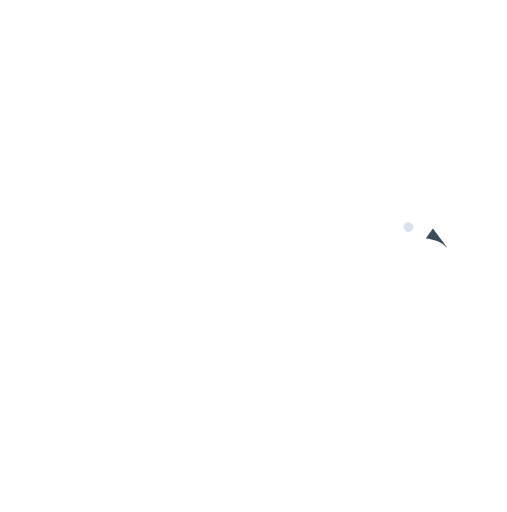
t = 0.00 s
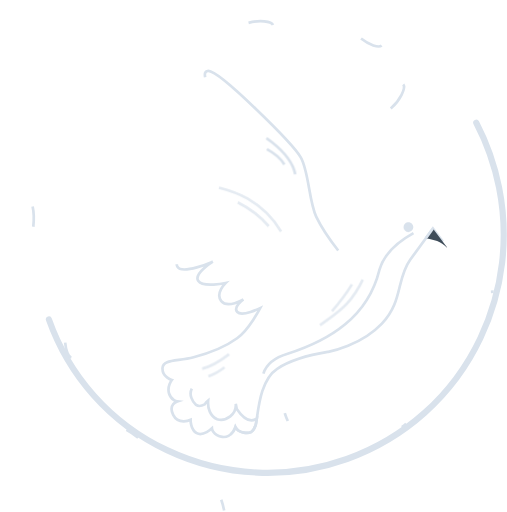
t = 1.00 s
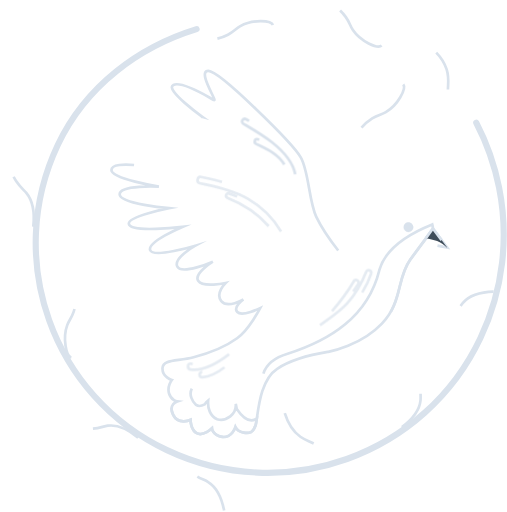
t = 1.47 s
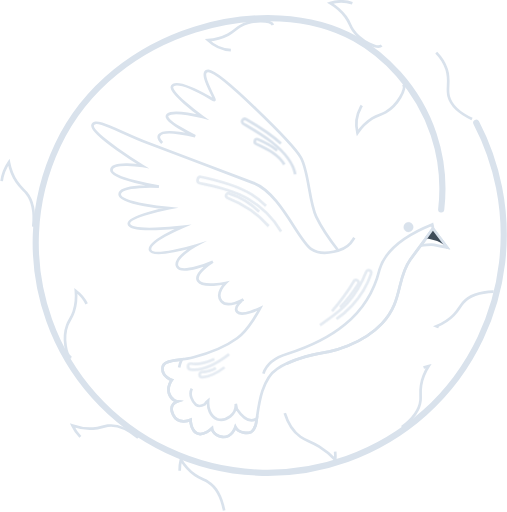
t = 1.94 s
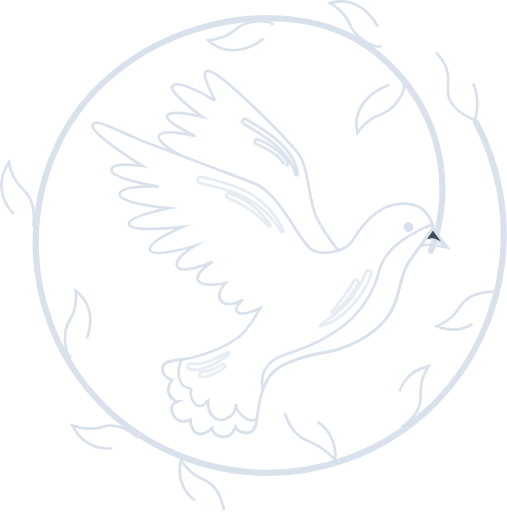
t = 2.42 s
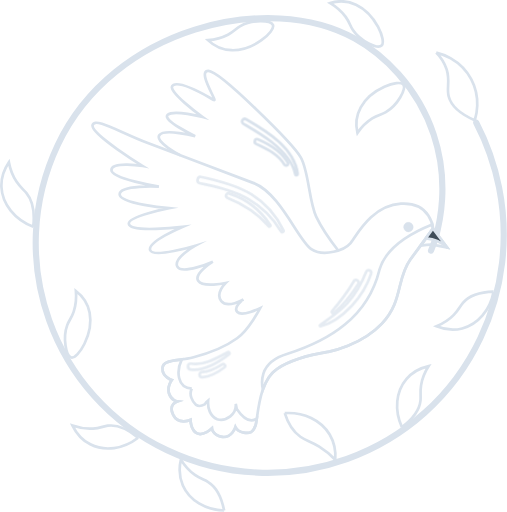
t = 3.00 s

The animated SVG that drew these frames (rendered in a browser with its animation timeline set to each time). Animation: 2 CSS @keyframes rules; one cycle of 3.00 s.

<!--?xml version="1.0" encoding="UTF-8" standalone="no"?-->

<svg width="100%" height="100%" viewBox="0 0 1883 1902" version="1.1" xmlns="http://www.w3.org/2000/svg" xmlns:xlink="http://www.w3.org/1999/xlink" xml:space="preserve" xmlns:serif="http://www.serif.com/" style="fill-rule: evenodd; clip-rule: evenodd; stroke-linecap: round; stroke-linejoin: round;">
    <g transform="matrix(1,0,0,1,5,-95.66)">
        <path d="M1764,551.54C1803.44,627.289 1831.93,708.25 1848.64,792C1885.07,974.54 1865.28,1170 1779.59,1351.16C1573.09,1787.8 1051.72,1974.36 615.09,1767.86C190,1566.85 8.34,1059.26 209.39,634.15C416.47,196.27 993.2,61.21 1313.19,239.15C1415.73,296.15 1545.67,415.2 1605.72,595.26C1665.07,773.2 1628.42,927.52 1610.72,987.46C1605.1,1004.18 1599.72,1017.69 1595.96,1026.6" style="fill:none;fill-rule:nonzero;stroke:rgb(217,226,236);stroke-width:22.87px;" class="noPivzyh_0"></path>
    </g>
    <g transform="matrix(1,0,0,1,5,-95.66)">
        <path d="M1251.19,1026.15C1251.19,1026.15 1196.29,956.61 1169.36,900.37C1142.43,844.13 1142.08,732 1112,680.31C1081.92,628.62 812.16,360.31 769.2,359.23C726.24,358.15 801.71,471.85 790.2,467.41C778.69,462.97 674.61,394.93 639,411.18C603.39,427.43 747.62,530.44 747.62,530.44C747.62,530.44 640.52,501.75 617.75,522.19C594.98,542.63 719.92,601.28 719.92,601.28C719.92,601.28 605.82,572.15 586.92,597.64C568.02,623.13 665.38,672.78 665.38,672.78" style="fill:none;fill-rule:nonzero;stroke:rgb(217,226,236);stroke-width:10px;stroke-linecap:butt;stroke-linejoin:miter;stroke-miterlimit:10;" class="noPivzyh_1"></path>
    </g>
    <g transform="matrix(1,0,0,1,5,-95.66)">
        <path d="M1603.35,944.56C1603.35,944.56 1570.05,989.89 1518.6,1060.56C1467.15,1131.23 1492,1215.66 1413.5,1298C1335,1380.34 1218,1402 1214.1,1402.77C1210.2,1403.54 1095.58,1419.77 1024.56,1465.55C953.54,1511.33 953.08,1650.76 944,1676.55C934.92,1702.34 923.22,1706.63 900.48,1703.02C877.74,1699.41 869.35,1682.02 869.35,1682.02C869.35,1682.02 856.35,1723.62 820.35,1718.58C784.35,1713.54 782.14,1686.9 782.14,1686.9C782.14,1686.9 749.14,1718.34 725.5,1704.9C701.86,1691.46 702.84,1655.18 702.84,1655.18C702.84,1655.18 657.76,1675.94 638.12,1636.65C618.48,1597.36 653.47,1586.58 653.47,1586.58C653.47,1586.58 630.91,1583.93 622.78,1557.45C614.65,1530.97 633.11,1507.34 633.11,1507.34C633.11,1507.34 596.91,1496.34 598.46,1462.95C600.01,1429.56 652.83,1438.39 713.9,1422.55C774.97,1406.71 830.71,1384.89 875.63,1352.13C920.55,1319.37 961.2,1240.35 961.2,1240.35C961.2,1240.35 894.09,1273.35 876.41,1254.78C858.73,1236.21 899,1208.27 899,1208.27C899,1208.27 840.37,1242.68 816.81,1214.18C793.25,1185.68 832.81,1146.93 832.81,1146.93C832.81,1146.93 748.18,1165.33 730.98,1138.6C713.78,1111.87 785.43,1067.92 785.43,1067.92C785.43,1067.92 670.9,1118.17 653.73,1086.42C636.56,1054.67 720.73,1008.3 720.73,1008.3C720.73,1008.3 563.57,1055.77 552.57,1024.84C541.57,993.91 672.14,938.54 672.14,938.54C672.14,938.54 477.31,962.25 473.47,926.92C468.3,899.87 622.66,869 622.66,869C622.66,869 439.25,853.42 439.28,817.34C439.31,781.26 585.13,789.08 585.13,789.08C585.13,789.08 408.13,760.23 408.76,727.08C409.39,693.93 525.2,712.48 525.2,712.48C525.2,712.48 333,594.39 338.57,561.23C344.14,528.07 442.26,588.56 541.57,626.13C640.88,663.7 837.66,737.13 937.37,775.94C1037.08,814.75 1103,989.38 1151.19,1021.12C1199.38,1052.86 1275.8,1022.9 1296.31,999.46C1316.82,976.02 1372.31,859.03 1484.31,852.38C1596.31,845.73 1603.35,944.56 1603.35,944.56Z" style="fill:none;fill-rule:nonzero;stroke:rgb(217,226,236);stroke-width:10px;stroke-linecap:butt;stroke-linejoin:miter;stroke-miterlimit:10;" class="noPivzyh_2"></path>
    </g>
    <g transform="matrix(1,0,0,1,5,-95.66)">
        <path d="M707.36,1539C695.65,1561.31 708.62,1586.86 723.2,1600.07C732.42,1606.3 744.01,1604.07 754.86,1597.94C757.97,1593.33 761.09,1588.72 768.07,1583.36C765.58,1611.9 775.43,1642.06 801.6,1653.03C835.51,1662.49 874.26,1634.94 870.6,1595.56L874.34,1614.88C890.43,1638.58 919.16,1670.78 948.77,1650.83C947.11,1662.56 945.7,1671.63 943.96,1676.55C934.89,1702.36 923.18,1706.63 900.44,1703.02C877.7,1699.41 869.31,1682.02 869.31,1682.02C869.31,1682.02 856.31,1723.62 820.31,1718.58C784.31,1713.54 782.1,1686.9 782.1,1686.9C782.1,1686.9 749.1,1718.34 725.46,1704.9C701.82,1691.46 702.8,1655.18 702.8,1655.18C702.8,1655.18 657.72,1675.94 638.08,1636.65C618.44,1597.36 653.43,1586.58 653.43,1586.58C653.43,1586.58 630.87,1583.93 622.74,1557.45C614.61,1530.97 633.07,1507.34 633.07,1507.34C633.07,1507.34 596.87,1496.34 598.42,1462.95C599.58,1437.95 629.55,1436.62 670.22,1430.86C649.39,1473 652,1536.05 707.36,1539Z" style="fill:none;fill-rule:nonzero;stroke:rgb(217,226,236);stroke-width:10px;stroke-linecap:butt;stroke-linejoin:miter;stroke-miterlimit:10;" class="noPivzyh_3"></path>
    </g>
    <g transform="matrix(1,0,0,1,5,-95.66)">
        <path d="M973.2,1483.51C985.78,1445 1025.28,1421.31 1063.2,1409.97C1221.73,1359.21 1361.2,1272.07 1403.9,1099.45C1427.9,1013.54 1516.53,962.77 1600.51,929.18C1601.9,934.216 1602.86,939.361 1603.38,944.56C1603.9,949.759 1570.08,989.89 1518.63,1060.56C1467.18,1131.23 1492,1215.66 1413.5,1298C1335,1380.34 1218,1402 1214.1,1402.77C1210.2,1403.54 1095.58,1419.77 1024.56,1465.55C998.82,1482.16 982.37,1511.05 971.4,1542.37C966.734,1522.94 967.356,1502.62 973.2,1483.51Z" style="fill:none;fill-rule:nonzero;stroke:rgb(217,226,236);stroke-width:10px;stroke-linecap:butt;stroke-linejoin:miter;stroke-miterlimit:10;" class="noPivzyh_4"></path>
    </g>
    <g opacity="0.69">
        <g transform="matrix(1,0,0,1,5,-95.66)">
            <path d="M1183.59,1303.82C1218.59,1277.32 1254.23,1255.69 1284.13,1222.72C1314.83,1188.86 1337.94,1148.26 1354.66,1105.87C1359.31,1094.08 1377.22,1100.27 1373.29,1112.41C1358.57,1157.83 1333.29,1197.82 1300.48,1232.41C1270.48,1263.99 1228.75,1297.47 1185.32,1307.35C1183.42,1307.78 1181.97,1305.06 1183.59,1303.83L1183.59,1303.82Z" style="fill:none;fill-rule:nonzero;stroke:rgb(217,226,236);stroke-width:10px;stroke-linecap:butt;stroke-linejoin:miter;stroke-miterlimit:10;" class="noPivzyh_5"></path>
        </g>
        <g transform="matrix(1,0,0,1,5,-95.66)">
            <path d="M1228.12,1251.75C1258.35,1216.62 1286.29,1179.86 1309.62,1139.75C1315.75,1129.22 1331.89,1139.98 1325.37,1150.39C1300.37,1190.33 1271,1227.11 1235.53,1258.28C1231.43,1261.88 1224.34,1256.14 1228.12,1251.75Z" style="fill:none;fill-rule:nonzero;stroke:rgb(217,226,236);stroke-width:10px;stroke-linecap:butt;stroke-linejoin:miter;stroke-miterlimit:10;" class="noPivzyh_6"></path>
        </g>
        <g transform="matrix(1,0,0,1,5,-95.66)">
            <path d="M1038.8,955.61C1008.44,904.853 965.568,862.72 914.29,833.25C859.49,801.91 797.04,789.95 736.29,775.81C723.21,772.81 727.85,749.81 741.19,752.54C806,765.93 872,782.19 928.74,817.5C980.52,849.75 1021.05,896.5 1047.56,951.26C1050.34,957 1041.99,960.94 1038.8,955.61Z" style="fill:none;fill-rule:nonzero;stroke:rgb(217,226,236);stroke-width:10px;stroke-linecap:butt;stroke-linejoin:miter;stroke-miterlimit:10;" class="noPivzyh_7"></path>
        </g>
        <g transform="matrix(1,0,0,1,5,-95.66)">
            <path d="M992.9,935.68C950.46,886.97 899.57,854.22 839.9,830.73C829.51,826.64 834.9,811.12 845.64,814.36C908.13,833.34 963,877.73 999,931.61C1001.36,935.14 995.6,938.75 992.92,935.68L992.9,935.68Z" style="fill:none;fill-rule:nonzero;stroke:rgb(217,226,236);stroke-width:10px;stroke-linecap:butt;stroke-linejoin:miter;stroke-miterlimit:10;" class="noPivzyh_8"></path>
        </g>
        <g transform="matrix(1,0,0,1,5,-95.66)">
            <path d="M845.86,1411.76C807.54,1441.15 753.13,1475.67 702.56,1468.16C688.79,1466.11 690.68,1444.16 704.23,1446.64C750.14,1455.1 801.65,1425.45 840.87,1404.31C845.32,1401.91 849.96,1408.61 845.87,1411.76L845.86,1411.76Z" style="fill:none;fill-rule:nonzero;stroke:rgb(217,226,236);stroke-width:10px;stroke-linecap:butt;stroke-linejoin:miter;stroke-miterlimit:10;" class="noPivzyh_9"></path>
        </g>
        <g transform="matrix(1,0,0,1,5,-95.66)">
            <path d="M828.79,1460.46C804.51,1478.97 778.33,1495.06 747.12,1496.96C733.21,1497.81 731.86,1477.96 746.03,1477.79C773.85,1477.53 798.21,1463.43 821.03,1448.91C827.71,1444.67 835.03,1455.67 828.77,1460.46L828.79,1460.46Z" style="fill:none;fill-rule:nonzero;stroke:rgb(217,226,236);stroke-width:10px;stroke-linecap:butt;stroke-linejoin:miter;stroke-miterlimit:10;" class="noPivzyh_10"></path>
        </g>
    </g>
    <g transform="matrix(1,0,0,1,5,-95.66)">
        <path d="M1091.52,742.76C1082.16,693.89 1042.89,654.01 1005.23,624.09C971.82,597.54 934.94,576.45 898.33,554.74C887.46,548.29 898.45,532.27 909.28,538.54C984.94,582.3 1088.61,645.05 1100.57,741C1101.3,746.83 1092.64,748.64 1091.57,742.75L1091.52,742.76Z" style="fill:none;fill-rule:nonzero;stroke:rgb(217,226,236);stroke-width:10px;stroke-linecap:butt;stroke-linejoin:miter;stroke-miterlimit:10;" class="noPivzyh_11"></path>
    </g>
    <g transform="matrix(1,0,0,1,5,-95.66)">
        <path d="M1051.14,706.5C1026.92,666.83 986.57,649.7 946.5,630.26C936.07,625.2 941.5,608.07 952.62,612.85C996.74,631.85 1039.78,657.17 1064.03,700.1C1068.64,708.25 1055.9,714.29 1051.14,706.5Z" style="fill:none;fill-rule:nonzero;stroke:rgb(217,226,236);stroke-width:10px;stroke-linecap:butt;stroke-linejoin:miter;stroke-miterlimit:10;" class="noPivzyh_12"></path>
    </g>
    <g transform="matrix(1,0,0,1,5,-95.66)">
        <path d="M1494.33,942.68C1495.97,951.152 1503.46,957.328 1512.09,957.328C1522.01,957.328 1530.18,949.162 1530.18,939.238C1530.18,929.314 1522.01,921.148 1512.09,921.148C1510.93,921.148 1509.78,921.259 1508.64,921.48C1500.17,923.12 1494,930.604 1494,939.23C1494,940.388 1494.11,941.543 1494.33,942.68Z" style="fill:rgb(217,226,236);fill-rule:nonzero;stroke:rgb(217,226,236);stroke-width:1px;stroke-linecap:butt;stroke-miterlimit:2;" class="noPivzyh_13"></path>
    </g>
    <g transform="matrix(1,0,0,1,5,-95.66)">
        <path d="M1602.91,944.66L1655.91,1014.91C1655.91,1014.91 1619.81,1007.96 1607.11,1005.42C1594.41,1002.88 1556.75,1008.42 1556.75,1008.42L1602.91,944.66Z" style="fill:none;fill-rule:nonzero;stroke:rgb(217,226,236);stroke-width:10px;stroke-linecap:butt;stroke-linejoin:miter;stroke-miterlimit:10;" class="noPivzyh_14"></path>
    </g>
    <g transform="matrix(1,0,0,1,5,-95.66)">
        <path d="M1576.42,981.23L1602.91,944.66L1655.91,1014.91L1654.58,1014.66C1634.22,993.59 1605.12,983.69 1576.42,981.23Z" style="fill:rgb(62,76,89);fill-rule:nonzero;stroke:rgb(217,226,236);stroke-width:10px;stroke-linecap:butt;stroke-linejoin:miter;stroke-miterlimit:10;" class="noPivzyh_15"></path>
    </g>
    <g transform="matrix(1,0,0,1,5,-95.66)">
        <path d="M1492.88,409.44C1505.36,424.89 1472.36,486.22 1428.24,511.97C1410.37,522.41 1399.88,521.62 1377.58,535.63C1350.73,552.5 1333.17,574.22 1322.66,589.63C1319.21,575.42 1311.95,536.08 1334.88,494.42C1374.19,423 1477.24,390.08 1492.88,409.44Z" style="fill:none;fill-rule:nonzero;stroke:rgb(217,226,236);stroke-width:10px;stroke-linecap:butt;stroke-linejoin:miter;stroke-miterlimit:10;" class="noPivzyh_16"></path>
    </g>
    <g transform="matrix(1,0,0,1,5,-95.66)">
        <path d="M1008.74,188.78C1001.74,170.2 932.11,167.7 887.6,192.78C869.6,202.94 864.95,212.39 841.6,224.56C813.48,239.21 785.86,243.39 767.26,244.68C777.77,254.84 808.06,280.97 855.6,282.22C937.06,284.36 1017.55,212.06 1008.74,188.78Z" style="fill:none;fill-rule:nonzero;stroke:rgb(217,226,236);stroke-width:10px;stroke-linecap:butt;stroke-linejoin:miter;stroke-miterlimit:10;" class="noPivzyh_17"></path>
    </g>
    <g transform="matrix(1,0,0,1,5,-95.66)">
        <path d="M1412.35,265C1397.75,278.46 1334.35,249.55 1305.81,207.22C1294.23,190.06 1294.33,179.54 1278.89,158.22C1260.3,132.53 1237.47,116.43 1221.41,106.96C1235.36,102.58 1274.14,92.76 1317.21,112.96C1391,147.44 1430.65,248.12 1412.35,265Z" style="fill:none;fill-rule:nonzero;stroke:rgb(217,226,236);stroke-width:10px;stroke-linecap:butt;stroke-linejoin:miter;stroke-miterlimit:10;" class="noPivzyh_18"></path>
    </g>
    <g transform="matrix(1,0,0,1,5,-95.66)">
        <path d="M118.46,938.05C125.94,869.16 109.46,832.94 92.52,812.5C82.06,799.9 70.19,791.5 55.93,770.22C38.31,743.85 31.15,716.85 27.85,698.5C17.45,713.79 -1.78,747.13 0.13,790.4C2.92,853.51 49.55,911.47 118.46,938.05Z" style="fill:none;fill-rule:nonzero;stroke:rgb(217,226,236);stroke-width:10px;stroke-linecap:butt;stroke-linejoin:miter;stroke-miterlimit:10;" class="noPivzyh_19"></path>
    </g>
    <g transform="matrix(1,0,0,1,5,-95.66)">
        <path d="M259.84,1423.81C240.39,1419.81 226.84,1351.49 244.57,1303.57C251.74,1284.15 260.34,1278.1 268.65,1253.11C278.65,1223.02 278.4,1195.11 276.72,1176.51C288.42,1185.28 319.03,1211.04 327.8,1257.78C342.84,1337.88 284.23,1428.82 259.84,1423.81Z" style="fill:none;fill-rule:nonzero;stroke:rgb(217,226,236);stroke-width:10px;stroke-linecap:butt;stroke-linejoin:miter;stroke-miterlimit:10;" class="noPivzyh_20"></path>
    </g>
    <g transform="matrix(1,0,0,1,5,-95.66)">
        <path d="M507.89,1721.76C456.95,1679.18 419.89,1673.76 395.24,1677.03C377.84,1679.33 366.24,1686.03 340.37,1687.79C308.74,1689.99 281.75,1682.79 264.18,1676.54C271.76,1692.28 290.99,1726.17 330.18,1746.24C384,1773.82 453.29,1764 507.89,1721.76Z" style="fill:none;fill-rule:nonzero;stroke:rgb(217,226,236);stroke-width:10px;stroke-linecap:butt;stroke-linejoin:miter;stroke-miterlimit:10;" class="noPivzyh_21"></path>
    </g>
    <g transform="matrix(1,0,0,1,5,-95.66)">
        <path d="M827.4,1992.06C814.72,1926.89 789.4,1899.34 768.18,1886.31C753.18,1877.12 739.99,1874.95 718.81,1860.06C692.87,1841.82 676.47,1819.21 666.81,1803.28C662.81,1820.28 656.31,1858.71 674.06,1898.99C698.42,1954.33 758.42,1990.37 827.4,1992.06Z" style="fill:none;fill-rule:nonzero;stroke:rgb(217,226,236);stroke-width:10px;stroke-linecap:butt;stroke-linejoin:miter;stroke-miterlimit:10;" class="noPivzyh_22"></path>
    </g>
    <g transform="matrix(1,0,0,1,5,-95.66)">
        <path d="M1052.64,1630.25C1067.99,1679.65 1091.53,1704.47 1110.64,1718.05C1132.05,1733.23 1148.46,1734.7 1180.64,1754.66C1202.53,1768.28 1222.55,1784.7 1240.19,1803.51C1241.6,1784.75 1241.54,1746.93 1219.46,1709.78C1187.58,1656.16 1122.93,1626.07 1052.64,1630.25Z" style="fill:none;fill-rule:nonzero;stroke:rgb(217,226,236);stroke-width:10px;stroke-linecap:butt;stroke-linejoin:miter;stroke-miterlimit:10;" class="noPivzyh_23"></path>
    </g>
    <g transform="matrix(1,0,0,1,5,-95.66)">
        <path d="M1487.7,1682.62C1540.79,1642.75 1554.49,1607.93 1556.95,1583.16C1558.68,1565.69 1554.86,1552.83 1558.95,1527.28C1564.03,1495.98 1577.2,1471.34 1587.3,1455.66C1570.24,1459.46 1532.85,1470.44 1504.37,1504.01C1465.29,1550.11 1459.08,1619.83 1487.7,1682.62Z" style="fill:none;fill-rule:nonzero;stroke:rgb(217,226,236);stroke-width:10px;stroke-linecap:butt;stroke-linejoin:miter;stroke-miterlimit:10;" class="noPivzyh_24"></path>
    </g>
    <g transform="matrix(1,0,0,1,5,-95.66)">
        <path d="M1828.41,1179.31C1762.04,1181.31 1730.79,1201.95 1714.52,1220.79C1703.05,1234.07 1698.78,1246.79 1680.68,1265.3C1658.51,1287.97 1633.56,1300.53 1616.28,1307.54C1632.41,1314.26 1669.28,1326.8 1711.92,1315.75C1770.45,1300.57 1815.66,1247.13 1828.41,1179.31Z" style="fill:none;fill-rule:nonzero;stroke:rgb(217,226,236);stroke-width:10px;stroke-linecap:butt;stroke-linejoin:miter;stroke-miterlimit:10;" class="noPivzyh_25"></path>
    </g>
    <g transform="matrix(1,0,0,1,5,-95.66)">
        <path d="M1615.36,291C1627.77,303.61 1644.76,324.32 1654.04,353.5C1667.72,396.5 1653.1,421.38 1661.67,454.03C1668.29,479.24 1689.67,512.57 1758.54,542.31C1762.54,529.88 1783.17,461.65 1745.64,390.53C1704.62,312.83 1626.83,293.66 1615.36,291Z" style="fill:none;fill-rule:nonzero;stroke:rgb(217,226,236);stroke-width:10px;stroke-linecap:butt;stroke-linejoin:miter;stroke-miterlimit:10;" class="noPivzyh_26"></path>
    </g>
<style data-made-with="vivus-instant">.noPivzyh_0{stroke-dasharray:5748 5750;stroke-dashoffset:5749;animation:noPivzyh_draw 2000ms linear 0ms forwards;}.noPivzyh_1{stroke-dasharray:1836 1838;stroke-dashoffset:1837;animation:noPivzyh_draw 2000ms linear 38ms forwards;}.noPivzyh_2{stroke-dasharray:6073 6075;stroke-dashoffset:6074;animation:noPivzyh_draw 2000ms linear 76ms forwards;}.noPivzyh_3{stroke-dasharray:1301 1303;stroke-dashoffset:1302;animation:noPivzyh_draw 2000ms linear 115ms forwards;}.noPivzyh_4{stroke-dasharray:1881 1883;stroke-dashoffset:1882;animation:noPivzyh_draw 2000ms linear 153ms forwards;}.noPivzyh_5{stroke-dasharray:584 586;stroke-dashoffset:585;animation:noPivzyh_draw 2000ms linear 192ms forwards;}.noPivzyh_6{stroke-dasharray:324 326;stroke-dashoffset:325;animation:noPivzyh_draw 2000ms linear 230ms forwards;}.noPivzyh_7{stroke-dasharray:796 798;stroke-dashoffset:797;animation:noPivzyh_draw 2000ms linear 269ms forwards;}.noPivzyh_8{stroke-dasharray:422 424;stroke-dashoffset:423;animation:noPivzyh_draw 2000ms linear 307ms forwards;}.noPivzyh_9{stroke-dasharray:351 353;stroke-dashoffset:352;animation:noPivzyh_draw 2000ms linear 346ms forwards;}.noPivzyh_10{stroke-dasharray:225 227;stroke-dashoffset:226;animation:noPivzyh_draw 2000ms linear 384ms forwards;}.noPivzyh_11{stroke-dasharray:611 613;stroke-dashoffset:612;animation:noPivzyh_draw 2000ms linear 423ms forwards;}.noPivzyh_12{stroke-dasharray:327 329;stroke-dashoffset:328;animation:noPivzyh_draw 2000ms linear 461ms forwards;}.noPivzyh_13{stroke-dasharray:114 116;stroke-dashoffset:115;animation:noPivzyh_draw 2000ms linear 500ms forwards;}.noPivzyh_14{stroke-dasharray:268 270;stroke-dashoffset:269;animation:noPivzyh_draw 2000ms linear 538ms forwards;}.noPivzyh_15{stroke-dasharray:222 224;stroke-dashoffset:223;animation:noPivzyh_draw 2000ms linear 576ms forwards;}.noPivzyh_16{stroke-dasharray:553 555;stroke-dashoffset:554;animation:noPivzyh_draw 2000ms linear 615ms forwards;}.noPivzyh_17{stroke-dasharray:553 555;stroke-dashoffset:554;animation:noPivzyh_draw 2000ms linear 653ms forwards;}.noPivzyh_18{stroke-dasharray:553 555;stroke-dashoffset:554;animation:noPivzyh_draw 2000ms linear 692ms forwards;}.noPivzyh_19{stroke-dasharray:563 565;stroke-dashoffset:564;animation:noPivzyh_draw 2000ms linear 730ms forwards;}.noPivzyh_20{stroke-dasharray:553 555;stroke-dashoffset:554;animation:noPivzyh_draw 2000ms linear 769ms forwards;}.noPivzyh_21{stroke-dasharray:546 548;stroke-dashoffset:547;animation:noPivzyh_draw 2000ms linear 807ms forwards;}.noPivzyh_22{stroke-dasharray:546 548;stroke-dashoffset:547;animation:noPivzyh_draw 2000ms linear 846ms forwards;}.noPivzyh_23{stroke-dasharray:556 558;stroke-dashoffset:557;animation:noPivzyh_draw 2000ms linear 884ms forwards;}.noPivzyh_24{stroke-dasharray:546 548;stroke-dashoffset:547;animation:noPivzyh_draw 2000ms linear 923ms forwards;}.noPivzyh_25{stroke-dasharray:546 548;stroke-dashoffset:547;animation:noPivzyh_draw 2000ms linear 961ms forwards;}.noPivzyh_26{stroke-dasharray:637 639;stroke-dashoffset:638;animation:noPivzyh_draw 2000ms linear 1000ms forwards;}@keyframes noPivzyh_draw{100%{stroke-dashoffset:0;}}@keyframes noPivzyh_fade{0%{stroke-opacity:1;}94.44444444444444%{stroke-opacity:1;}100%{stroke-opacity:0;}}</style></svg>
